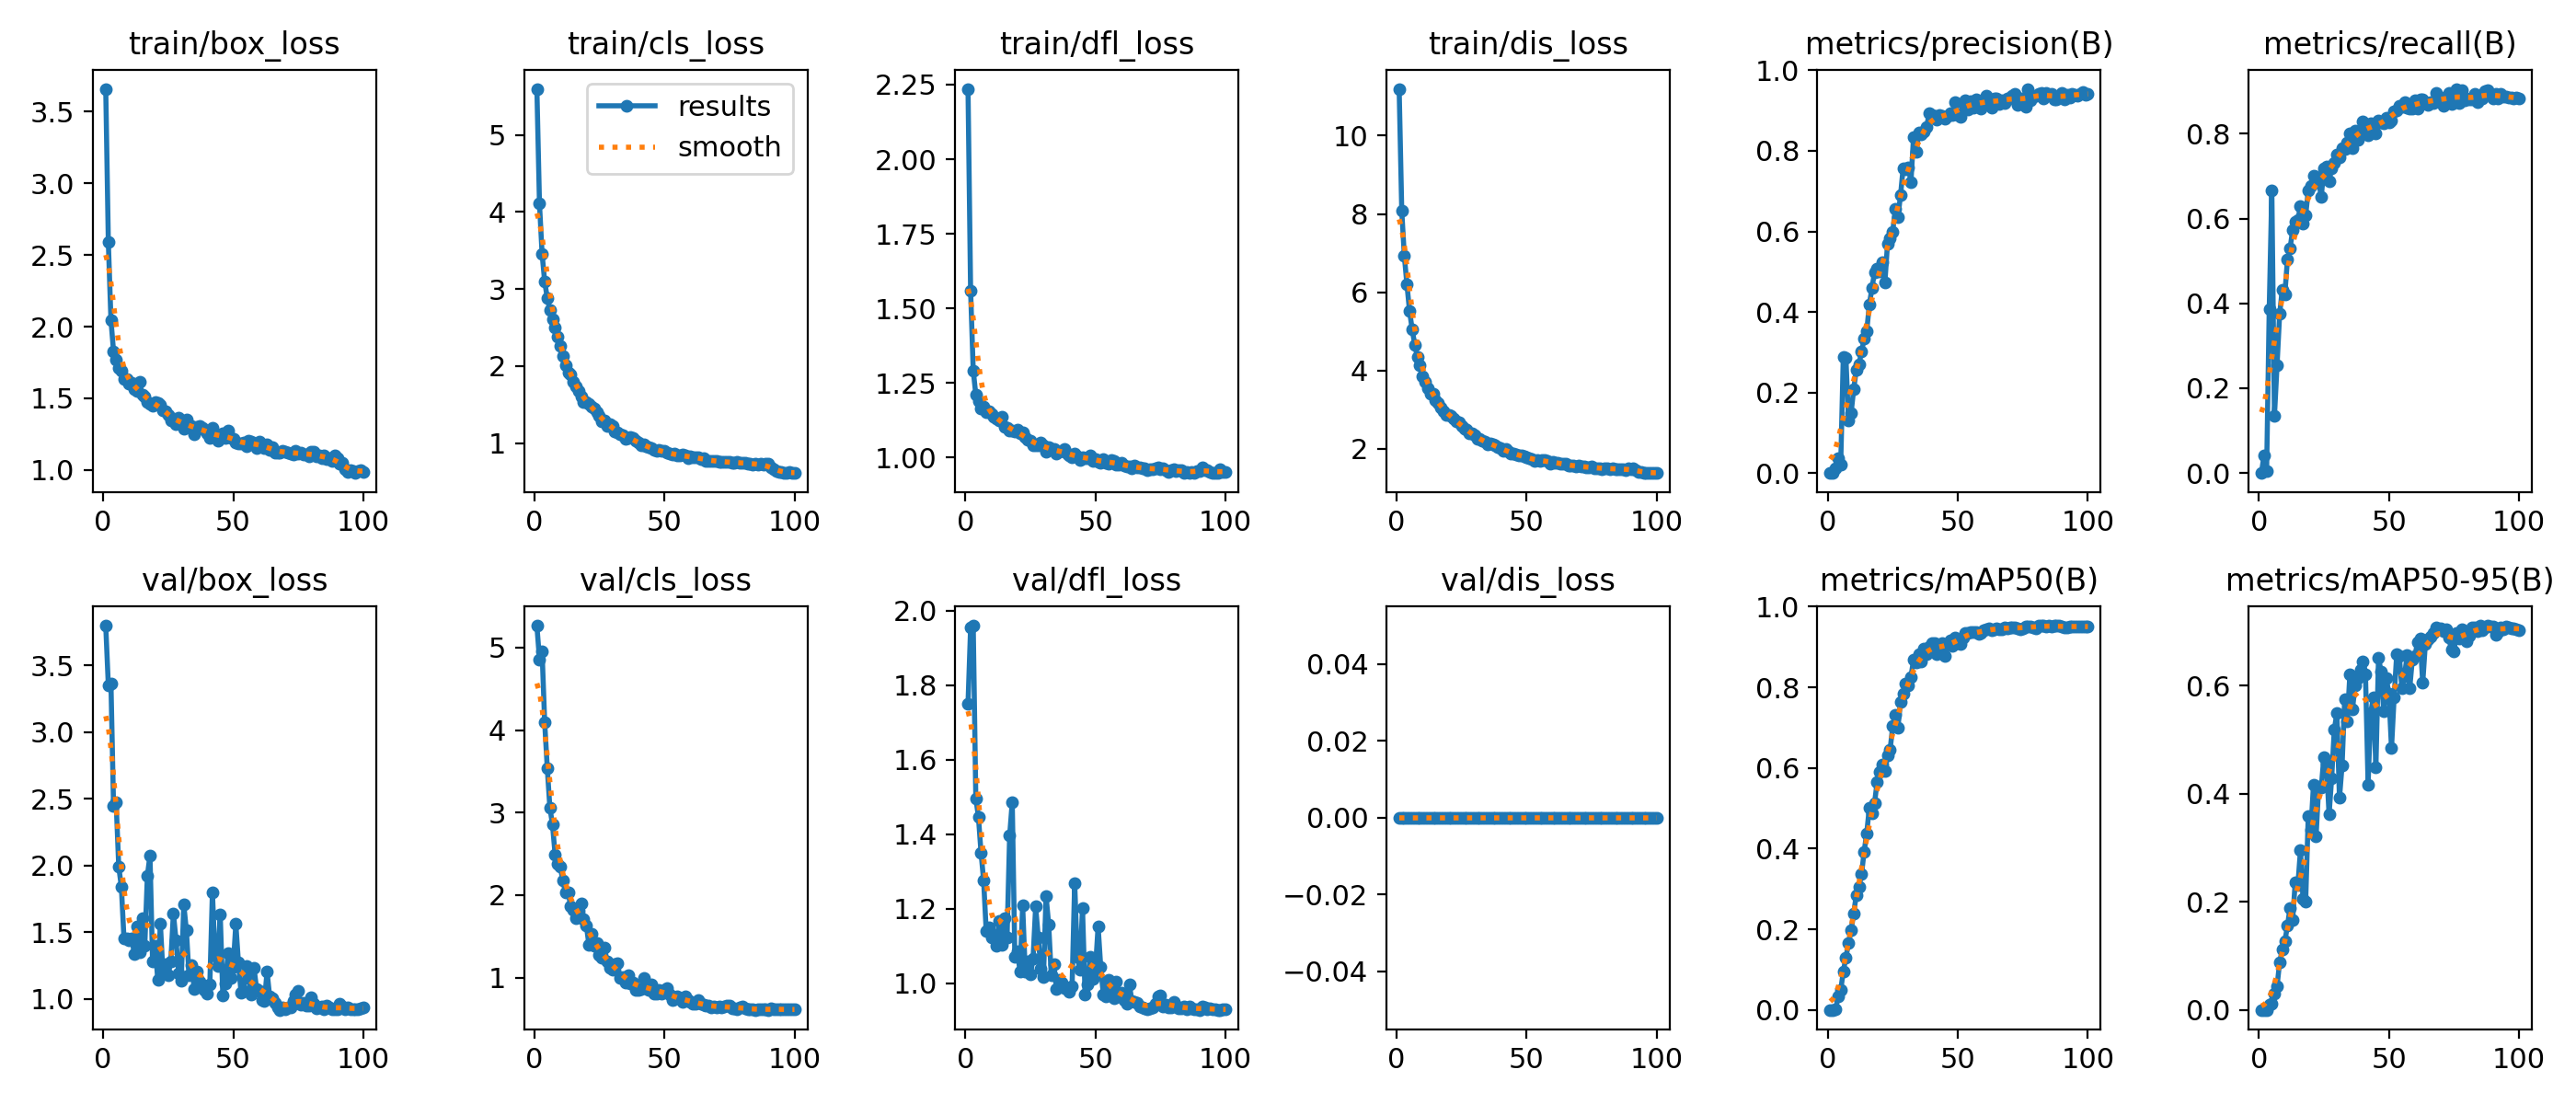

Source data for this figure (header and first rows):
epoch, time, train/box_loss, train/cls_loss, train/dfl_loss, train/dis_loss, metrics/precision(B), metrics/recall(B), metrics/mAP50(B), metrics/mAP50-95(B), val/box_loss, val/cls_loss, val/dfl_loss, val/dis_loss, lr/pg0, lr/pg1, lr/pg2
1, 15.52, 3.66, 5.598, 2.236, 11.2, 0, 0, 0, 0, 3.796, 5.266, 1.751, 0, 0.0003077, 0.0003077, 0.06954
2, 26.42, 2.588, 4.107, 1.558, 8.079, 0.0003, 0.04223, 6e-05, 1e-05, 3.347, 4.859, 1.955, 0, 0.0006409, 0.0006409, 0.03654
3, 37.44, 2.046, 3.459, 1.293, 6.923, 0.01135, 0.00474, 0.00041, 0.00012, 3.364, 4.954, 1.96, 0, 0.0009734, 0.0009734, 0.003538
4, 47.95, 1.827, 3.095, 1.211, 6.195, 0.0373, 0.3857, 0.03255, 0.01034, 2.446, 4.092, 1.497, 0, 0.0009978, 0.0009978, 0.0009978
5, 58.84, 1.767, 2.884, 1.189, 5.522, 0.02011, 0.666, 0.04869, 0.01081, 2.471, 3.538, 1.447, 0, 0.0009961, 0.0009961, 0.0009961
6, 70.31, 1.708, 2.725, 1.166, 5.053, 0.2884, 0.1339, 0.09527, 0.0308, 1.99, 3.058, 1.351, 0, 0.0009939, 0.0009939, 0.0009939
7, 81.1, 1.692, 2.613, 1.17, 4.662, 0.2865, 0.2534, 0.1297, 0.04333, 1.84, 2.856, 1.276, 0, 0.0009912, 0.0009912, 0.0009912
8, 92.08, 1.637, 2.505, 1.151, 4.348, 0.1306, 0.3747, 0.165, 0.08782, 1.455, 2.495, 1.139, 0, 0.0009881, 0.0009881, 0.0009881
9, 103.9, 1.636, 2.385, 1.154, 4.137, 0.1489, 0.4319, 0.1973, 0.1114, 1.45, 2.384, 1.149, 0, 0.0009844, 0.0009844, 0.0009844
10, 115.9, 1.599, 2.259, 1.148, 3.859, 0.2082, 0.4219, 0.2397, 0.1269, 1.437, 2.34, 1.121, 0, 0.0009803, 0.0009803, 0.0009803
11, 127.9, 1.605, 2.126, 1.138, 3.712, 0.2566, 0.5032, 0.2856, 0.1552, 1.453, 2.174, 1.129, 0, 0.0009758, 0.0009758, 0.0009758
12, 138.5, 1.565, 2.01, 1.129, 3.56, 0.2695, 0.5294, 0.3059, 0.189, 1.335, 2.03, 1.101, 0, 0.0009707, 0.0009707, 0.0009707
13, 150.3, 1.55, 1.918, 1.125, 3.408, 0.3013, 0.5726, 0.3359, 0.1664, 1.545, 2.038, 1.167, 0, 0.0009652, 0.0009652, 0.0009652
14, 161.9, 1.615, 1.896, 1.136, 3.411, 0.3331, 0.5925, 0.3921, 0.2364, 1.349, 1.862, 1.102, 0, 0.0009593, 0.0009593, 0.0009593
15, 173.1, 1.523, 1.797, 1.103, 3.239, 0.3518, 0.5968, 0.4384, 0.2301, 1.607, 1.822, 1.174, 0, 0.0009529, 0.0009529, 0.0009529
16, 184.2, 1.51, 1.741, 1.1, 3.177, 0.4181, 0.6294, 0.5004, 0.2951, 1.399, 1.718, 1.122, 0, 0.000946, 0.000946, 0.000946
17, 195.4, 1.476, 1.682, 1.089, 3.067, 0.4586, 0.5886, 0.4874, 0.2045, 1.923, 1.807, 1.396, 0, 0.0009388, 0.0009388, 0.0009388
18, 206.8, 1.46, 1.609, 1.09, 2.962, 0.4984, 0.6072, 0.5121, 0.2006, 2.076, 1.901, 1.487, 0, 0.0009311, 0.0009311, 0.0009311
19, 219, 1.447, 1.538, 1.087, 2.874, 0.5072, 0.6656, 0.5652, 0.3585, 1.281, 1.713, 1.071, 0, 0.0009229, 0.0009229, 0.0009229
20, 230.3, 1.47, 1.534, 1.093, 2.87, 0.4998, 0.6766, 0.5898, 0.3327, 1.397, 1.635, 1.086, 0, 0.0009144, 0.0009144, 0.0009144
21, 241.8, 1.47, 1.507, 1.082, 2.836, 0.523, 0.702, 0.6095, 0.4155, 1.14, 1.4, 1.03, 0, 0.0009055, 0.0009055, 0.0009055
22, 253.1, 1.453, 1.471, 1.084, 2.773, 0.4742, 0.6978, 0.5918, 0.3205, 1.563, 1.533, 1.209, 0, 0.0008961, 0.0008961, 0.0008961
23, 265, 1.418, 1.448, 1.07, 2.711, 0.5697, 0.6885, 0.6308, 0.4124, 1.189, 1.39, 1.03, 0, 0.0008864, 0.0008864, 0.0008864
24, 276.7, 1.406, 1.401, 1.06, 2.689, 0.584, 0.6509, 0.6458, 0.4113, 1.26, 1.416, 1.059, 0, 0.0008763, 0.0008763, 0.0008763
25, 287.9, 1.383, 1.351, 1.056, 2.587, 0.5999, 0.7183, 0.7034, 0.4679, 1.18, 1.276, 1.023, 0, 0.0008658, 0.0008658, 0.0008658
26, 298.7, 1.347, 1.278, 1.041, 2.514, 0.6555, 0.723, 0.7314, 0.4551, 1.281, 1.246, 1.066, 0, 0.000855, 0.000855, 0.000855
27, 310.5, 1.355, 1.29, 1.043, 2.482, 0.6355, 0.6889, 0.7001, 0.3615, 1.642, 1.362, 1.205, 0, 0.0008439, 0.0008439, 0.0008439
28, 321.6, 1.321, 1.227, 1.043, 2.396, 0.69, 0.7186, 0.7638, 0.429, 1.442, 1.193, 1.123, 0, 0.0008323, 0.0008323, 0.0008323
29, 332.7, 1.363, 1.242, 1.051, 2.399, 0.757, 0.7316, 0.784, 0.5178, 1.194, 1.121, 1.037, 0, 0.0008205, 0.0008205, 0.0008205
30, 343.8, 1.339, 1.218, 1.042, 2.353, 0.7545, 0.7511, 0.8089, 0.5492, 1.132, 1.097, 1.016, 0, 0.0008084, 0.0008084, 0.0008084
31, 355.3, 1.285, 1.147, 1.021, 2.249, 0.7591, 0.7437, 0.8045, 0.3917, 1.705, 1.165, 1.234, 0, 0.000796, 0.000796, 0.000796
32, 366.1, 1.352, 1.144, 1.036, 2.249, 0.7233, 0.7669, 0.826, 0.4523, 1.512, 1.17, 1.158, 0, 0.0007832, 0.0007832, 0.0007832
33, 377.9, 1.312, 1.119, 1.029, 2.213, 0.834, 0.7648, 0.8679, 0.5742, 1.176, 1.001, 1.02, 0, 0.0007702, 0.0007702, 0.0007702
34, 389.6, 1.305, 1.104, 1.028, 2.183, 0.7983, 0.7782, 0.8617, 0.5339, 1.254, 1.01, 1.05, 0, 0.000757, 0.000757, 0.000757
35, 401.1, 1.251, 1.056, 1.014, 2.116, 0.8447, 0.8008, 0.882, 0.6205, 1.076, 0.9386, 0.9848, 0, 0.0007435, 0.0007435, 0.0007435
36, 412.4, 1.298, 1.072, 1.019, 2.142, 0.8422, 0.7671, 0.8642, 0.5559, 1.207, 1.031, 1.008, 0, 0.0007297, 0.0007297, 0.0007297
37, 424.5, 1.308, 1.076, 1.024, 2.115, 0.8485, 0.8075, 0.8959, 0.6003, 1.131, 0.9269, 1.001, 0, 0.0007158, 0.0007158, 0.0007158
38, 437.2, 1.297, 1.067, 1.029, 2.097, 0.8585, 0.785, 0.8834, 0.6144, 1.087, 0.939, 0.987, 0, 0.0007016, 0.0007016, 0.0007016
39, 449, 1.279, 1.032, 1.015, 2.05, 0.8933, 0.8036, 0.9011, 0.6297, 1.066, 0.8544, 0.9846, 0, 0.0006872, 0.0006872, 0.0006872
40, 460, 1.258, 1.004, 1.007, 2.019, 0.8901, 0.8293, 0.9103, 0.6443, 1.037, 0.8483, 0.9775, 0, 0.0006727, 0.0006727, 0.0006727
41, 471.5, 1.224, 0.9686, 1.002, 1.943, 0.8862, 0.8216, 0.9103, 0.6201, 1.106, 0.8649, 0.9921, 0, 0.000658, 0.000658, 0.000658
42, 483.1, 1.292, 0.9848, 1.013, 1.996, 0.8782, 0.7966, 0.8816, 0.4171, 1.797, 0.9944, 1.269, 0, 0.0006431, 0.0006431, 0.0006431
43, 494.2, 1.229, 0.9565, 1.005, 1.917, 0.8883, 0.8235, 0.9034, 0.5491, 1.323, 0.8698, 1.07, 0, 0.0006281, 0.0006281, 0.0006281
44, 506, 1.206, 0.9509, 0.9931, 1.885, 0.8872, 0.8196, 0.9106, 0.5776, 1.247, 0.8509, 1.037, 0, 0.000613, 0.000613, 0.000613
45, 517.3, 1.238, 0.9343, 1.003, 1.875, 0.88, 0.8008, 0.8787, 0.4491, 1.634, 0.9178, 1.201, 0, 0.0005978, 0.0005978, 0.0005978
46, 529.3, 1.252, 0.9168, 0.9994, 1.867, 0.886, 0.8319, 0.9074, 0.6506, 1.025, 0.8063, 0.9695, 0, 0.0005824, 0.0005824, 0.0005824
47, 541.2, 1.225, 0.8986, 0.9974, 1.825, 0.8938, 0.826, 0.9166, 0.6259, 1.113, 0.8097, 0.9966, 0, 0.000567, 0.000567, 0.000567
48, 552.1, 1.272, 0.9106, 1.006, 1.835, 0.8883, 0.8247, 0.9037, 0.5518, 1.34, 0.8527, 1.07, 0, 0.0005516, 0.0005516, 0.0005516
49, 563.6, 1.225, 0.8988, 0.9894, 1.807, 0.9203, 0.8385, 0.9245, 0.6139, 1.157, 0.8014, 1.011, 0, 0.0005361, 0.0005361, 0.0005361
50, 575.7, 1.215, 0.8973, 0.9964, 1.791, 0.8887, 0.8266, 0.9099, 0.5843, 1.242, 0.8464, 1.039, 0, 0.0005205, 0.0005205, 0.0005205
51, 586.6, 1.19, 0.8768, 0.9848, 1.76, 0.8838, 0.8314, 0.907, 0.4838, 1.56, 0.8713, 1.153, 0, 0.000505, 0.000505, 0.000505
52, 598.8, 1.184, 0.8664, 0.982, 1.747, 0.9189, 0.8524, 0.9239, 0.5772, 1.272, 0.7987, 1.044, 0, 0.0004895, 0.0004895, 0.0004895
53, 610.3, 1.185, 0.8518, 0.9941, 1.696, 0.9246, 0.8547, 0.9355, 0.6578, 1.05, 0.7298, 0.9699, 0, 0.0004739, 0.0004739, 0.0004739
54, 622.5, 1.193, 0.86, 0.9836, 1.713, 0.9027, 0.8668, 0.9358, 0.6541, 1.059, 0.7385, 0.9656, 0, 0.0004584, 0.0004584, 0.0004584
55, 633.6, 1.164, 0.839, 0.9783, 1.683, 0.9232, 0.8633, 0.9382, 0.595, 1.245, 0.7703, 1.01, 0, 0.000443, 0.000443, 0.000443
56, 645, 1.202, 0.8376, 0.9918, 1.71, 0.9074, 0.874, 0.9365, 0.6179, 1.159, 0.7553, 0.9902, 0, 0.0004276, 0.0004276, 0.0004276
57, 656.3, 1.2, 0.8531, 0.9898, 1.724, 0.927, 0.8611, 0.9361, 0.6555, 1.03, 0.7119, 0.9583, 0, 0.0004122, 0.0004122, 0.0004122
58, 668.9, 1.186, 0.8401, 0.9759, 1.686, 0.9192, 0.8601, 0.9317, 0.5949, 1.229, 0.7692, 1.004, 0, 0.000397, 0.000397, 0.000397
59, 680.2, 1.152, 0.8051, 0.9765, 1.633, 0.9054, 0.8592, 0.9337, 0.6478, 1.073, 0.724, 0.9649, 0, 0.0003819, 0.0003819, 0.0003819
60, 691.6, 1.198, 0.8248, 0.9838, 1.666, 0.9208, 0.8782, 0.9417, 0.6547, 1.062, 0.7014, 0.9733, 0, 0.0003669, 0.0003669, 0.0003669
... 40 more rows
